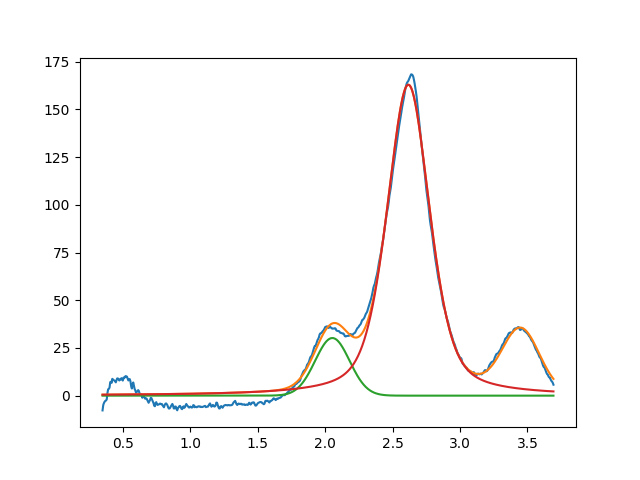

Source data for this figure (header and first rows):
2.053566215933156691e+00, 3.020203640369638265e+01, 2.999999999999999334e-01, 9.999999999999998890e-01
2.617025644030061216e+00, 1.629109925907955585e+02, 3.748936646996137156e-01, 5.386660796940948570e-01
3.450000000000000622e+00, 3.204635773716191949e+01, 3.209763802994735626e-01, 9.999999999999962252e-01
